Labelled photos from "Data", an image-classification folder in ngue01/project_signe_des_main. The possible labels are: maux tete augm, secours augm, vertige augm, vomissement augm.

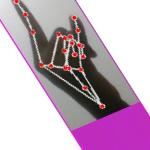
Label: secours augm

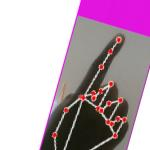
Label: vomissement augm

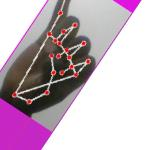
Label: maux tete augm

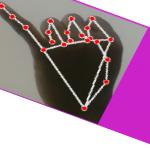
Label: maux tete augm

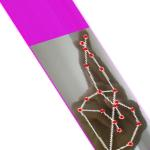
Label: vertige augm

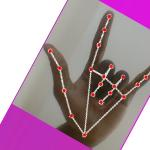
Label: secours augm
